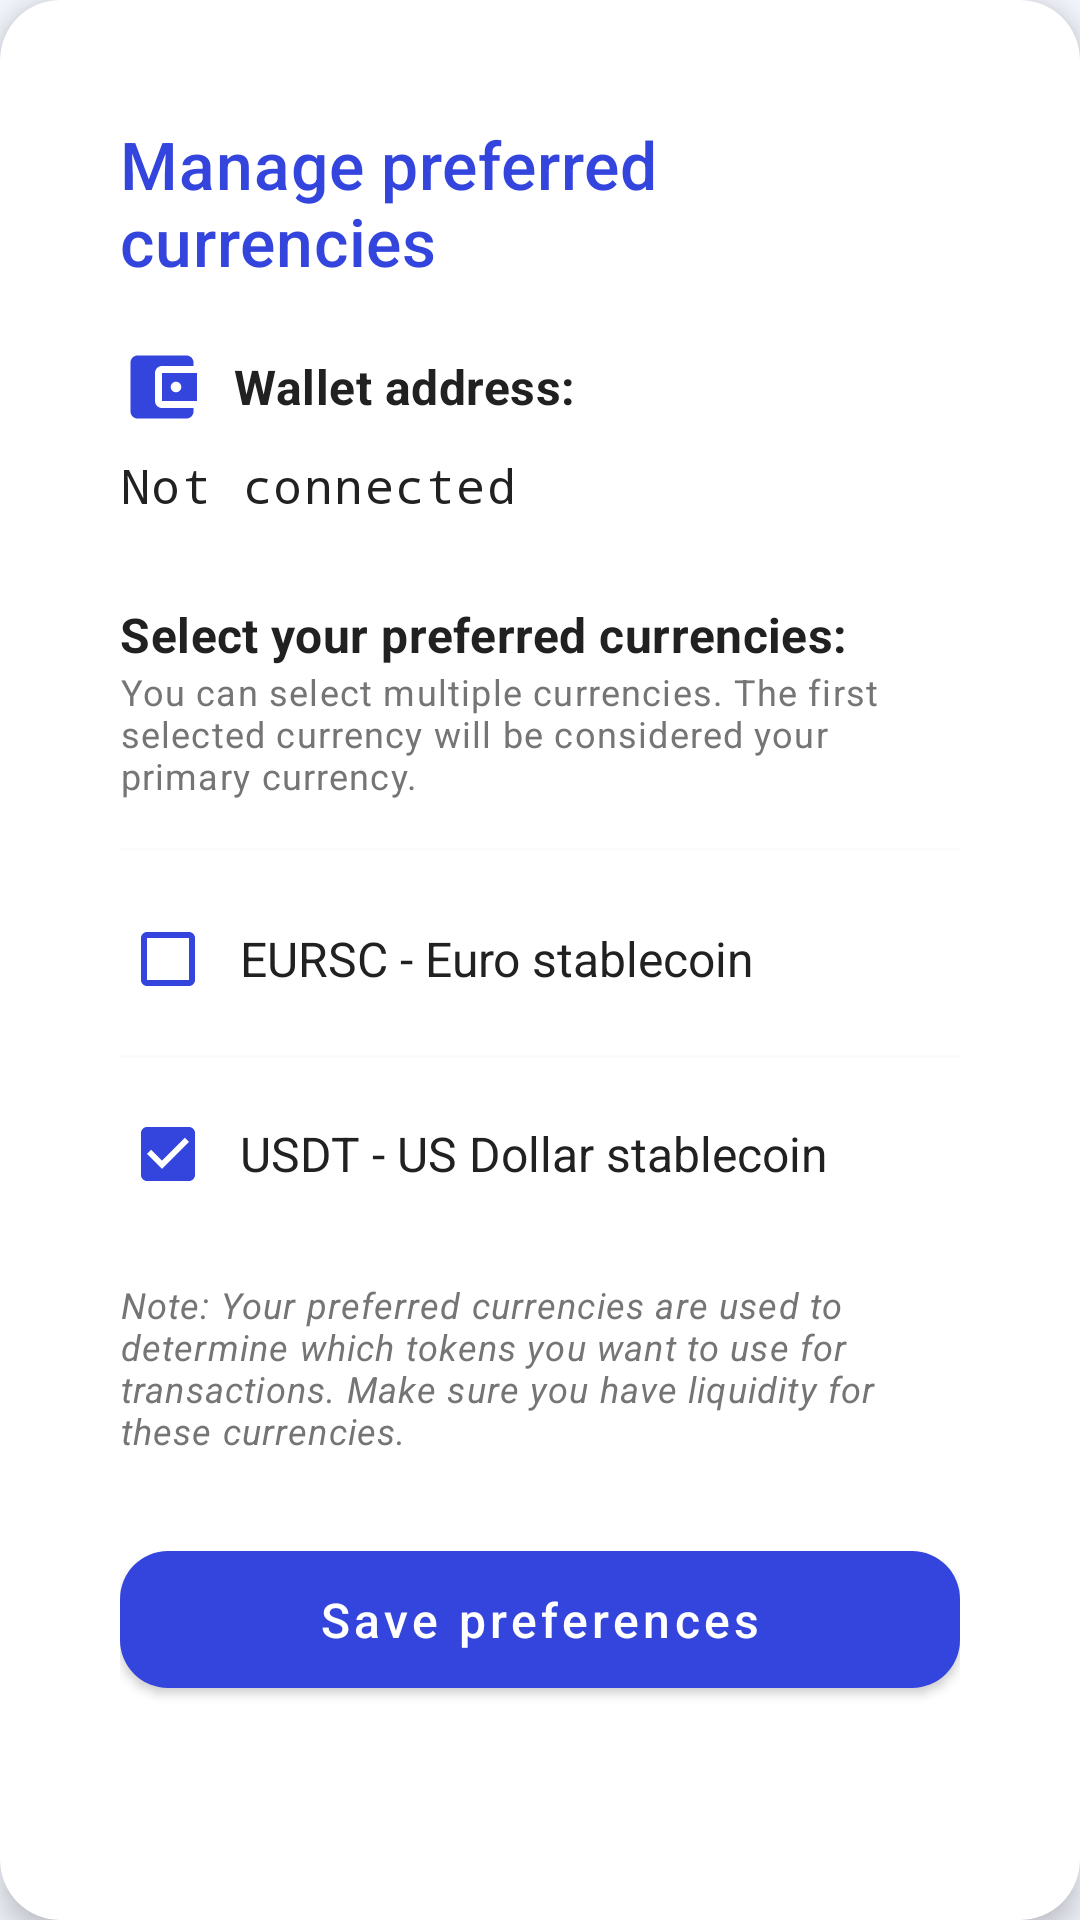

Android layout source for this screen:
<!-- AndroidManifest.xml: application theme AppTheme -->
<!-- res/layout/fragment_manage_account.xml -->
<?xml version="1.0" encoding="utf-8"?>
<com.google.android.material.card.MaterialCardView
    xmlns:android="http://schemas.android.com/apk/res/android"
    xmlns:app="http://schemas.android.com/apk/res-auto"
    android:layout_width="match_parent"
    android:layout_height="wrap_content"
    app:cardCornerRadius="20dp"
    app:cardElevation="6dp"
    app:strokeWidth="0dp"
    app:cardBackgroundColor="@color/colorWhite"
    android:layout_margin="16dp">

    <LinearLayout
        android:layout_width="match_parent"
        android:layout_height="wrap_content"
        android:orientation="vertical"
        android:padding="24dp"
        android:background="@android:color/transparent">

        <TextView
            style="@style/Widget.App.TextView.Title"
            android:layout_width="match_parent"
            android:layout_height="wrap_content"
            android:text="@string/manage_preferred_currencies"
            android:textSize="22sp"
            android:textColor="@color/colorPrimary"
            android:layout_marginBottom="20dp"
            android:fontFamily="sans-serif-medium" />

        <LinearLayout
            android:layout_width="match_parent"
            android:layout_height="wrap_content"
            android:orientation="horizontal"
            android:gravity="center_vertical"
            android:layout_marginBottom="8dp">

            <ImageView
                android:layout_width="28dp"
                android:layout_height="28dp"
                android:src="@drawable/ic_wallet"
                app:tint="@color/colorPrimary"
                android:contentDescription="@string/wallet_icon" />

            <TextView
                style="@style/Widget.App.TextView.Subtitle"
                android:layout_width="wrap_content"
                android:layout_height="wrap_content"
                android:text="@string/wallet_address"
                android:textStyle="bold"
                android:layout_marginStart="10dp"
                android:textColor="@color/textPrimary" />
        </LinearLayout>

        <TextView
            android:id="@+id/wallet_address_text"
            style="@style/Widget.App.TextView"
            android:layout_width="match_parent"
            android:layout_height="wrap_content"
            android:text="@string/not_connected"
            android:textIsSelectable="true"
            android:fontFamily="monospace"
            android:textColor="@color/textPrimary"
            android:layout_marginBottom="18dp" />

        <TextView
            style="@style/Widget.App.TextView.Subtitle"
            android:layout_width="match_parent"
            android:layout_height="wrap_content"
            android:text="@string/select_your_preferred_currencies"
            android:textStyle="bold"
            android:layout_marginTop="10dp"
            android:textColor="@color/textPrimary" />

        <TextView
            style="@style/Widget.App.TextView.Caption"
            android:layout_width="match_parent"
            android:layout_height="wrap_content"
            android:text="@string/you_can_select_multiple_currencies_the_first_selected_currency_will_be_considered_your_primary_currency"
            android:layout_marginBottom="16dp"
            android:textColor="@color/textSecondary" />

        <View
            android:layout_width="match_parent"
            android:layout_height="1dp"
            android:background="@color/dividerColor"
            android:alpha="0.2"
            android:layout_marginBottom="12dp" />

        <com.google.android.material.checkbox.MaterialCheckBox
            android:id="@+id/checkbox_eur"
            android:layout_width="match_parent"
            android:layout_height="wrap_content"
            android:text="@string/eur_euro"
            android:textSize="16sp"
            android:textColor="@color/textPrimary"
            app:buttonTint="@color/colorPrimary"
            android:paddingStart="8dp"
            android:paddingEnd="8dp" />

        <View
            android:layout_width="match_parent"
            android:layout_height="1dp"
            android:background="@color/dividerColor"
            android:alpha="0.2"
            android:layout_marginVertical="8dp" />

        <com.google.android.material.checkbox.MaterialCheckBox
            android:id="@+id/checkbox_usd"
            android:layout_width="match_parent"
            android:layout_height="wrap_content"
            android:text="@string/usd_us_dollar"
            android:textSize="16sp"
            android:textColor="@color/textPrimary"
            app:buttonTint="@color/colorPrimary"
            android:paddingStart="8dp"
            android:checked="true"
            android:enabled="false"
            android:paddingEnd="8dp" />

        <TextView
            style="@style/Widget.App.TextView.Caption"
            android:layout_width="match_parent"
            android:layout_height="wrap_content"
            android:text="@string/note_your_preferred_currencies_are_used_to_determine_which_tokens_you_want_to_use_for_transactions_make_sure_you_have_liquidity_for_these_currencies"
            android:textStyle="italic"
            android:layout_marginTop="18dp"
            android:layout_marginBottom="18dp"
            android:textColor="@color/textSecondary" />

        <com.google.android.material.button.MaterialButton
            android:id="@+id/save_currencies_button"
            style="@style/Widget.App.Button"
            android:layout_width="match_parent"
            android:layout_height="wrap_content"
            android:text="@string/save_preferences"
            android:textSize="16sp"
            android:icon="@drawable/ic_wallet"
            android:iconTint="@color/textOnPrimary"
            android:layout_marginTop="8dp"
            app:cornerRadius="16dp" />

    </LinearLayout>
</com.google.android.material.card.MaterialCardView>
<!-- resources referenced by this layout -->
<resources>
  <color name="colorPrimary">#3445DD</color>
  <color name="colorWhite">@color/colorSurface</color>
  <color name="dividerColor">#EEEEEE</color>
  <color name="textOnPrimary">#FFFFFF</color>
  <color name="textPrimary">#212121</color>
  <color name="textSecondary">#757575</color>
  <string name="eur_euro">EURSC - Euro stablecoin</string>
  <string name="manage_preferred_currencies">Manage preferred currencies</string>
  <string name="not_connected">Not connected</string>
  <string name="note_your_preferred_currencies_are_used_to_determine_which_tokens_you_want_to_use_for_transactions_make_sure_you_have_liquidity_for_these_currencies">Note: Your preferred currencies are used to determine which tokens you want to use for transactions. Make sure you have liquidity for these currencies.</string>
  <string name="save_preferences">Save preferences</string>
  <string name="select_your_preferred_currencies">Select your preferred currencies:</string>
  <string name="usd_us_dollar">USDT - US Dollar stablecoin</string>
  <string name="wallet_address">Wallet address:</string>
  <string name="wallet_icon">Wallet icon</string>
  <string name="you_can_select_multiple_currencies_the_first_selected_currency_will_be_considered_your_primary_currency">You can select multiple currencies. The first selected currency will be considered your primary currency.</string>
  <style name="Widget.App.TextView" parent="Widget.MaterialComponents.TextView">
          <item name="android:textAppearance">@style/TextAppearance.App.Body1</item>
      </style>
  <style name="Widget.App.TextView.Title" parent="Widget.App.TextView">
          <item name="android:textAppearance">@style/TextAppearance.App.Headline6</item>
          <item name="android:textColor">@color/textPrimary</item>
      </style>
  <color name="colorSurface">#FFFFFF</color>
  <color name="colorPrimaryDark">#243380</color>
  <style name="ShapeAppearance.App.MediumComponent" parent="ShapeAppearance.MaterialComponents.MediumComponent">
          <item name="cornerFamily">rounded</item>
          <item name="cornerSize">12dp</item>
      </style>
  <color name="colorAccent">#42A5F5</color>
  <color name="colorAccentDark">#F57C00</color>
  <color name="textOnAccent">#FFFFFF</color>
  <color name="colorError">#EF4444</color>
  <color name="textWhite">#FFFFFF</color>
  <color name="colorBackground">#F5F7FF</color>
  <color name="textTertiary">#7B8794</color>
  <color name="textHint">#9AA5B1</color>
  <style name="Widget.App.Switch" parent="Widget.MaterialComponents.CompoundButton.Switch">
          <item name="thumbTint">@color/colorAccent</item>
          <item name="trackTint">@color/colorAccentLight</item>
      </style>
  <style name="Widget.App.RadioButton" parent="Widget.MaterialComponents.CompoundButton.RadioButton">
          <item name="buttonTint">@color/colorAccent</item>
          <item name="android:textColor">@color/textPrimary</item>
      </style>
  <style name="Widget.App.Checkbox" parent="Widget.MaterialComponents.CompoundButton.CheckBox">
          <item name="buttonTint">@color/colorAccent</item>
          <item name="android:textColor">@color/textPrimary</item>
      </style>
  <style name="ShapeAppearance.App.SmallComponent" parent="ShapeAppearance.MaterialComponents.SmallComponent">
          <item name="cornerFamily">rounded</item>
          <item name="cornerSize">8dp</item>
      </style>
  <style name="ShapeAppearance.App.LargeComponent" parent="ShapeAppearance.MaterialComponents.LargeComponent">
          <item name="cornerFamily">rounded</item>
          <item name="cornerSize">16dp</item>
      </style>
  <color name="colorPrimaryLight">#5C6FFF</color>
  <color name="rippleColor">#3D1A237E
      </color>
  <color name="colorSurfaceVariant">#EFF3FF</color>
  <color name="colorAccentLight">#FFB74D</color>
</resources>
